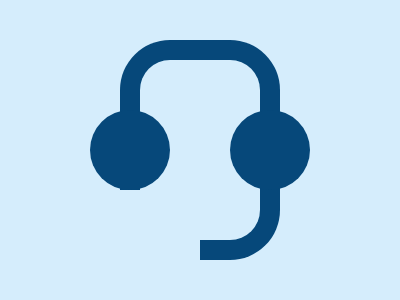

Reproduce this picture with HTML and CSS.

<!-- file: headphone.html -->
<div class="big-rect"></div>
<div class="small-rect"></div>
<div class="c1"></div>
<div class="c2"></div>
<div class="cover"></div>

<link rel="stylesheet" href="style.css">

/* file: style.css */
  body {
    background: #D5EDFC;
  }
  .c1 {
    width: 80px;
    height: 80px;
    background: #06487A;
    border-radius: 50%;
    position: absolute;
    margin: auto;
    top: 0; left: -140; bottom: 0; right: 0;
  }
  .c2 {
    width: 80px;
    height: 80px;
    background: #06487A;
    border-radius: 50%;
    position: absolute;
    margin: auto;
    top: 0; left: 140; bottom: 0; right: 0;
  }
  .big-rect {
    width: 160px;
    height: 220px;
    background: #06487A;
    border-radius: 50px;
    position: absolute;
    margin: auto;
    top: 0; left: 0; bottom: 0; right: 0;
  }
  .small-rect {
    width: 120px;
    height: 180px;
    background: #D5EDFC;
    border-radius: 30px;
    position: absolute;
    margin: auto;
    top: 0; left: 0; bottom: 0; right: 0;
  }
  .cover {
    width: 150px;
    height: 70px;
    background: #D5EDFC;
    position: absolute;
    margin: auto;
    top: 150; left: -150; bottom: 0; right: 0;
  }
